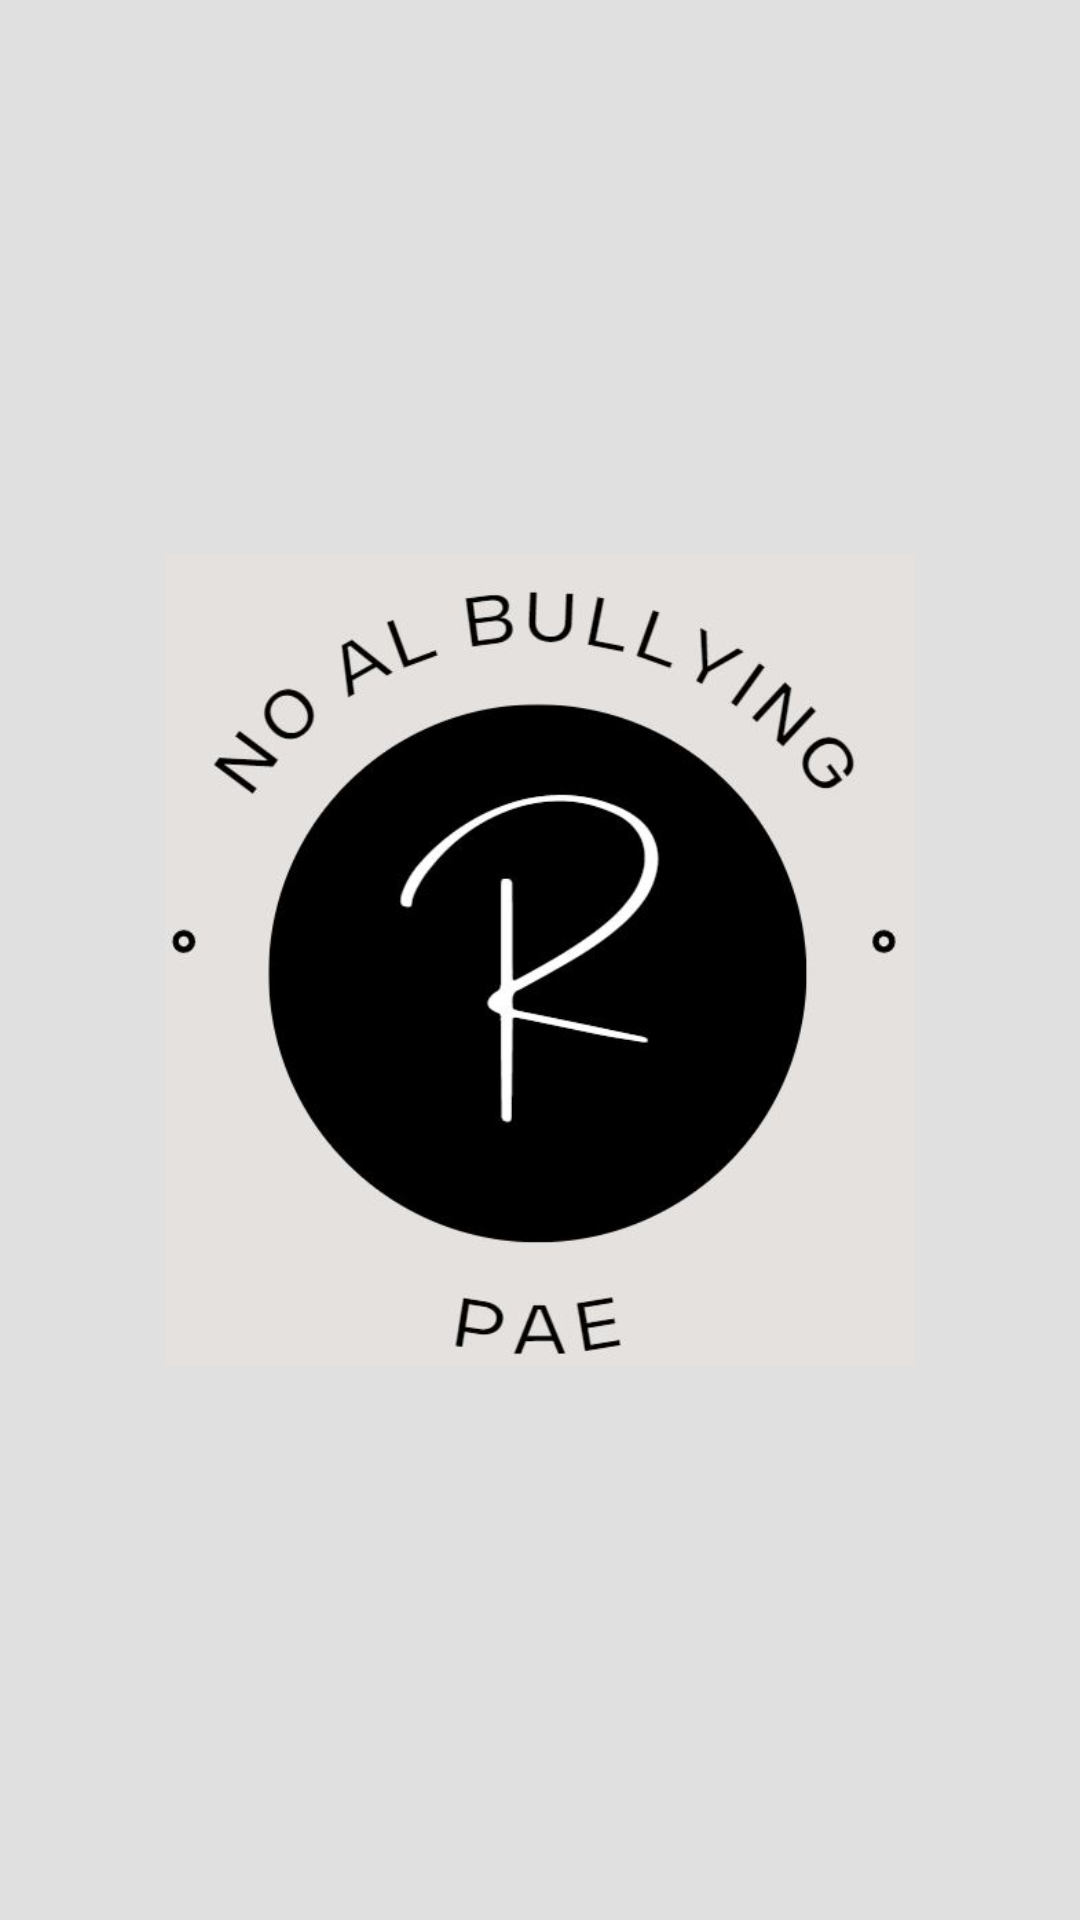

Produce the Android XML layout that renders to this screen, including the resource entries it uses.
<!-- AndroidManifest.xml: application theme Theme.PAE -->
<!-- res/layout/activity_splash.xml -->
<?xml version="1.0" encoding="utf-8"?>
<androidx.constraintlayout.widget.ConstraintLayout xmlns:android="http://schemas.android.com/apk/res/android"
    xmlns:app="http://schemas.android.com/apk/res-auto"
    xmlns:tools="http://schemas.android.com/tools"
    android:layout_width="match_parent"
    android:layout_height="match_parent"
    tools:context=".SplashActivity"
    android:background="@color/gray">

    <ImageView
        android:layout_width="250dp"
        android:layout_height="wrap_content"
        app:layout_constraintTop_toTopOf="parent"
        app:layout_constraintBottom_toBottomOf="parent"
        app:layout_constraintStart_toStartOf="parent"
        app:layout_constraintEnd_toEndOf="parent"
        app:srcCompat="@drawable/logo"/>

</androidx.constraintlayout.widget.ConstraintLayout>
<!-- resources referenced by this layout -->
<resources>
  <color name="gray">#80C3C2C1</color>
  <!-- drawable logo: jpg bitmap (drawable, 29358 bytes) -->
  <style name="Theme.PAE" parent="Theme.MaterialComponents.DayNight.NoActionBar">
          
          <item name="colorPrimary">@color/purple_500</item>
          <item name="colorPrimaryVariant">@color/purple_700</item>
          <item name="colorOnPrimary">@color/white</item>
          
          <item name="colorSecondary">@color/teal_200</item>
          <item name="colorSecondaryVariant">@color/teal_700</item>
          <item name="colorOnSecondary">@color/black</item>
          
          <item name="android:statusBarColor" tools:targetApi="l">?attr/colorPrimaryVariant</item>
          
      </style>
  <color name="purple_500">#FF6200EE</color>
  <color name="purple_700">#FF3700B3</color>
  <color name="white">#FFFFFFFF</color>
  <color name="teal_200">#FF03DAC5</color>
  <color name="teal_700">#FF018786</color>
  <color name="black">#FF000000</color>
</resources>
